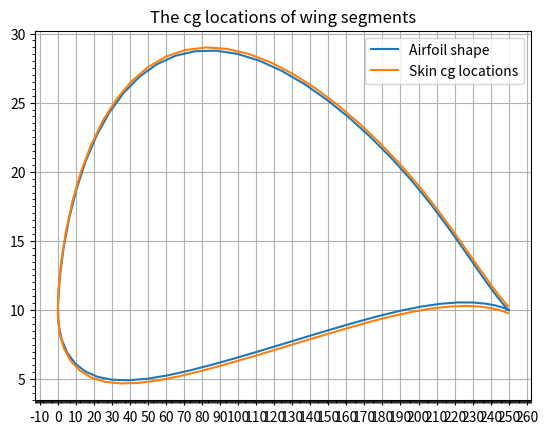

This figure's Python source:
import matplotlib.pyplot as plt
import matplotlib
import numpy as np

SD7037_x = [250.0, 249.18, 246.7675, 242.865, 237.6025, 231.125, 223.5625, 215.0375, 205.6525, 195.5025, 184.6625, 173.235, 161.3475, 149.1375, 136.7325, 124.265, 111.8625, 99.655, 87.7525, 76.27, 65.3125, 54.9725, 45.3425, 36.5025, 28.525, 21.465, 15.365, 10.255, 6.155, 3.08, 1.045, 0.0525, 0.3175, 2.015, 5.095, 9.5, 15.185, 22.11, 30.21, 39.4125, 49.625, 60.74, 72.6375, 85.1775, 98.22, 111.6075, 125.185, 138.7975, 152.285, 165.4925, 178.2625, 190.445, 201.88, 212.41, 221.89, 230.1775, 237.1475, 242.6925, 246.725, 249.1775, 250.0]
SD7037_y = [10.0, 10.105, 10.45, 11.09, 12.0275, 13.2375, 14.6625, 16.225, 17.8525, 19.47, 21.0325, 22.5275, 23.93, 25.2125, 26.345, 27.2925, 28.0275, 28.525, 28.76, 28.72, 28.395, 27.7825, 26.885, 25.715, 24.2875, 22.622500000000002, 20.75, 18.715, 16.58, 14.425, 12.34, 10.4625, 9.0175, 7.9025, 6.9325, 6.1475, 5.5575, 5.165, 4.9575, 4.92, 5.0325, 5.2725, 5.615, 6.035, 6.51, 7.025, 7.5600000000000005, 8.1, 8.6275, 9.1275, 9.58, 9.965, 10.26, 10.455, 10.55, 10.545, 10.4625, 10.33, 10.1775, 10.0525, 10.0]

shiftedSD7037_x = []

for value in SD7037_x:
    shiftedXValue = value + 10
    shiftedSD7037_x.append(shiftedXValue)

cgPointsX = [
   249.6217529351941,  248.00914124284668,  244.8567088950251,
  240.27759648560703,   234.4096560511384, 227.39004277588452,
  219.34507033923322,  210.38771621615365,  200.6168434604473,
   190.1181668970515,   178.9811798482423, 167.32054210644634,
  155.26861554590883,  142.95772893693345, 130.51769476817745,
  118.07853961347823,   105.7689299585356,  93.70868497605629,
   82.01037911479864,   70.78383824686328,  60.12771691927364,
   50.13430095019588,   40.88969782024298,  32.46971426008401,
  24.937615308090198,  18.341636859263463, 12.717505083258636,
   8.089534121533303,   4.474022725869792, 1.8835911308781668,
  0.3277314760546153, -0.0608991236478337, 1.0289985164141613,
   3.479902443099844,   7.253639364770494, 12.316693135966595,
  18.633353030083537,  26.153597779381208, 34.810231263551984,
  44.521503810885335,    55.1878968527109,  66.69594390983873,
   78.91586851328704,   91.70784881731915, 104.92336007213764,
   118.4060932177227,  132.00115956128204, 145.55102010243544,
   158.8982075447906,  171.88635309681055, 184.36164673482725,
  196.16894735204156,  207.14962883600148, 217.15250514847824,
  226.03359917046487,  233.65954109679248,  239.9140278544594,
   244.6993023207967,  247.93852441849742, 249.57282496144367
]

cgPointsY = [
   10.30047530342064, 10.524982241645269, 11.016704434117731,
  11.804874939207533, 12.878249129131474, 14.195676573773131,
  15.689653770856413, 17.285073618188584, 18.908134774986287,
   20.49869266498467, 22.027887686146332, 23.477028014531964,
   24.81988221485134,  26.02771464693983,  27.06803115804991,
   27.90956215124326, 28.526042650901125,  28.89245128727679,
  28.989998483113332, 28.807390107678234,    28.338312538303,
   27.58267128090661,  26.54783869149749, 25.247341148987626,
  23.698324879809725, 21.925243409074962, 19.964759962923033,
  17.869237752558995, 15.707229753109228, 13.557118488567353,
  11.518086689755417,  9.694904312964239,  8.251045387096896,
   7.179045901801568,  6.293877581928699,  5.603835555881503,
  5.1116505944674895,  4.811331990302522, 4.6887520756565175,
   4.726265167408886,  4.902558258826548,  5.193853526112847,
   5.575140103287133,  6.022665631821015,  6.517684775256773,
   7.042693853028267,  7.580196476015254,  8.113940982752021,
   8.627678954356256,   9.10390680382115,  9.522624747965976,
   9.862583150524715, 10.107542855918718, 10.252512551852895,
    10.2975000454991, 10.253767510829642, 10.146321343224429,
  10.003928581067052,  9.865324090919007,  9.776757729284094
]

fig, ax = plt.subplots()

ax.plot(SD7037_x, SD7037_y, label='Airfoil shape')
ax.plot(cgPointsX, cgPointsY, label='Skin cg locations')

ax.grid(True)
ax.set_title("The cg locations of wing segments")
ax.legend()
ax.xaxis.set_major_locator(matplotlib.ticker.MultipleLocator(10))
ax.xaxis.set_minor_locator(matplotlib.ticker.MultipleLocator(0.5))
ax.yaxis.set_minor_locator(matplotlib.ticker.MultipleLocator(0.5))

plt.show()